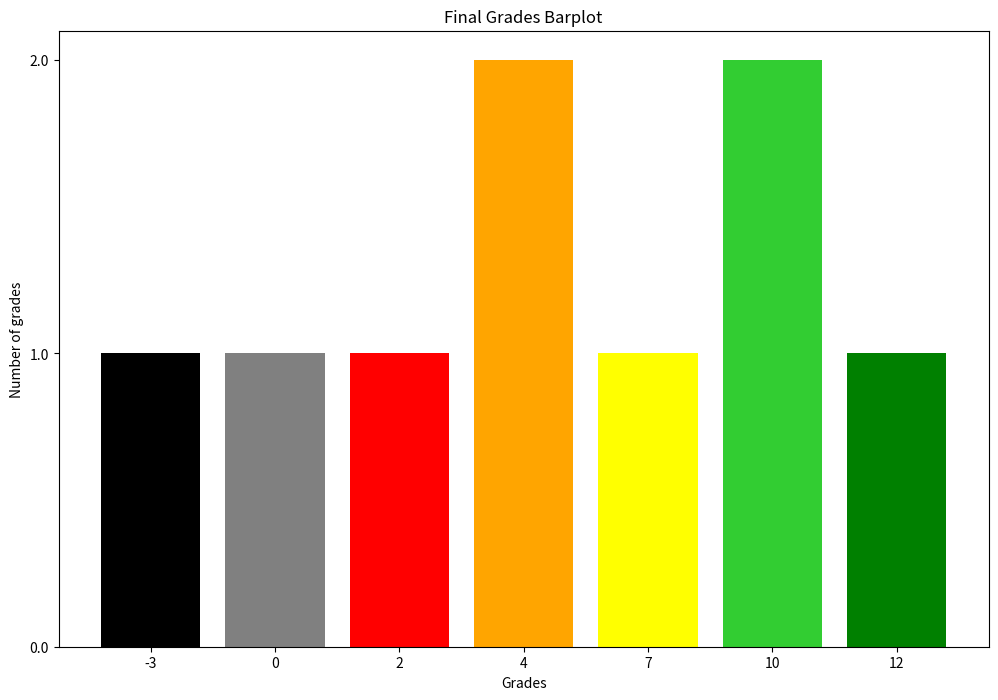

Python code for this plot: (Note: this script raises an exception after producing the figure.)
# Grades plot
import numpy as np
import matplotlib.pyplot as plt

def gradesPlot(grades,gradesFinal):
    
    posgrades = np.array([-3,0,2,4,7,10,12])
    posgrades_string = ['-3','0','2','4','7','10','12']
    grades_zero = np.zeros(np.size(posgrades))
    for i in range(np.size(gradesFinal)):
        for k in range(np.size(posgrades)):
            if gradesFinal[i] == posgrades[k]:
                grades_zero[k] = grades_zero[k]+1
            else: 
                pass
        grade_there=grades_zero
    plt.figure(figsize=(12,8))
    y_akse = np.arange(np.max(grade_there)+1)
    plt.bar(posgrades_string,grade_there,color=['black','gray','red','orange','yellow','limegreen','green'])
    plt.yticks(y_akse,y_akse)
    plt.title("Final Grades Barplot")
    plt.ylabel("Number of grades")
    plt.xlabel("Grades")
    plt.show()
    
    assignmentnr = np.array([])
    samletkarakter = np.array([])
    for a in range(grades.shape[1]):
        samletkarakter = np.append(samletkarakter,grades[:,a])
        placeholder = np.ones(grades.shape[0])
        placeholder = placeholder + (a+1)
        assignmentnr = np.append(assignmentnr,placeholder)
    
    tillægx = np.random.randn(-0.1,0.1,np.size(assignmentnr))
    tillægy = np.random.randn(-0.1,0.1,np.size(assignmentnr))
    assignmentnrx = assignmentnr+tillægx
    samletkaraktery = samletkarakter+tillægy
    assignments = np.array([])
    for c in range(grades.shape[1]):
        assignments = np.append(assignments,'Assignment {}'.format(c+1))
        print(assignments)
    plt.scatter(assignmentnrx,samletkaraktery)
    plt.xlim(-3,12)
    plt.show()
    
    
    
    
    
    
    
    
print(gradesPlot(np.array(([1,2,3],[1,2,3])),np.array([4,7,10,2,0,-3,12,10,4])))
            
        
            
                
                
            
            
            